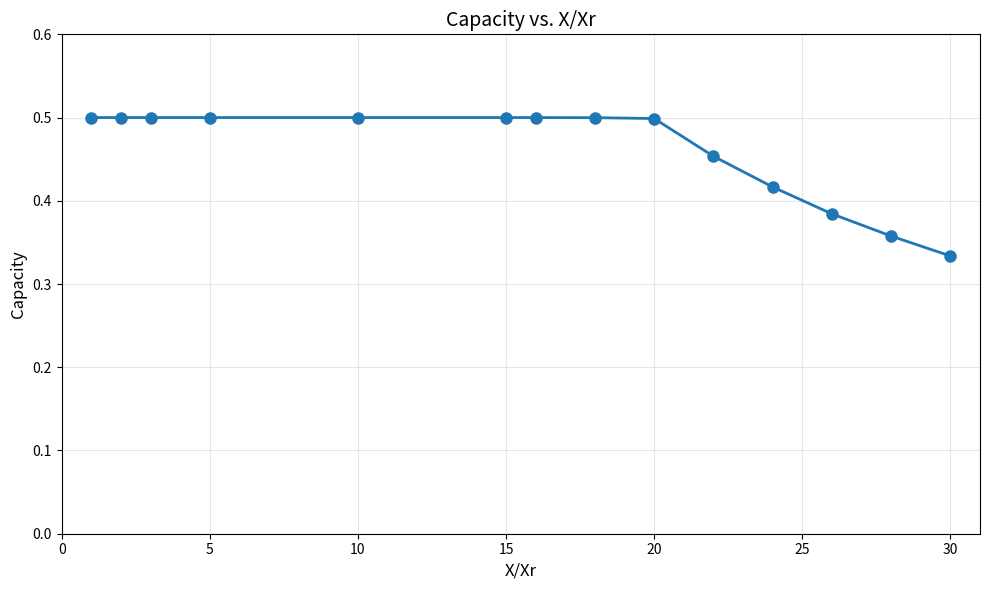

Recreate this plot in Python.
import pandas as pd
import matplotlib.pyplot as plt


data = {
    'x_xr_ratio': [1, 2, 3, 5, 10, 15, 16, 18, 20, 22, 24, 26, 28, 30],
    'capacity': [0.5, 0.5, 0.5, 0.5, 0.5, 0.5, 0.5, 0.499865, 0.49886, 0.453555, 0.416635, 0.38433, 0.357635, 0.333695]
}

df = pd.DataFrame(data)

plt.figure(figsize=(10, 6))
plt.plot(df['x_xr_ratio'], df['capacity'], 'o-', linewidth=2, markersize=8)
plt.xlabel('X/Xr', fontsize=12)
plt.ylabel('Capacity', fontsize=12)
plt.title('Capacity vs. X/Xr', fontsize=14)
plt.xlim(0, 31)
plt.ylim(0, 0.6)
plt.grid(True, alpha=0.3)
plt.tight_layout()
plt.savefig('experiment6_capacity.png', dpi=300)
plt.show()

print(f"\nCapacity Analysis:")
print(f"Peak capacity: {df['capacity'].max():.3f} at X/Xr = {df.loc[df['capacity'].idxmax(), 'x_xr_ratio']:.0f}")
print(f"Capacity at X/Xr=30: {df[df['x_xr_ratio']==30]['capacity'].values[0]:.3f}")